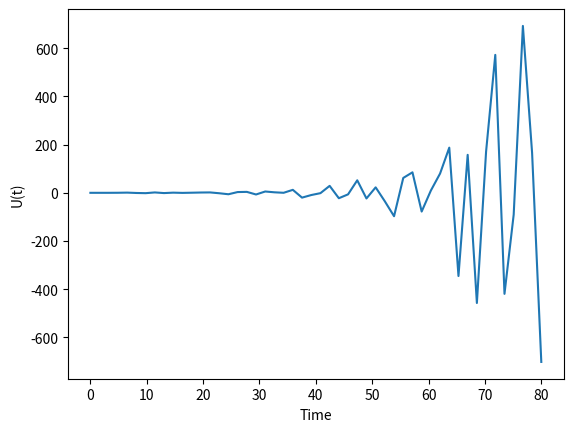

Here is the Python script that generated this plot:
import numpy as np
from scipy.integrate import odeint
import matplotlib.pyplot as plt

omega_f = 5 # generator angular frequency
A = 5 # generator amplitude
gamma = 0.1 # vibration damping coefficient
omega_2 = 1 # omega_2 = k / M

M = np.eye(12) *gamma

for i in range(1, 12, 2):
    M[i][i - 1] = 1

for i in range(2, 10, 2):
    M[i][i - 1] = omega_2
    M[i][i + 1] = -2 * omega_2
    M[i][i + 3] = omega_2

M[0][1] = -2 * omega_2
M[0][3] = omega_2
M[10][9] = omega_2
M[10][11] = -2 * omega_2


def deriv_u(u, t):
    return M @ u + np.array([0, 0, 0, 0, 0, 0, 0, 0, 0, 0, A * np.sin(omega_f * t), 0])


# array of initial conditions (even - u_i, odd - u_i derivative)
u0 = np.zeros(12)

t = np.linspace(0, 80)
u = odeint(deriv_u, u0, t)

u1 = [u[i][1] for i in range(len(u))]

# here the plot for first body
plt.plot(t, u1)
plt.xlabel('Time')
plt.ylabel('U(t)')
plt.show()